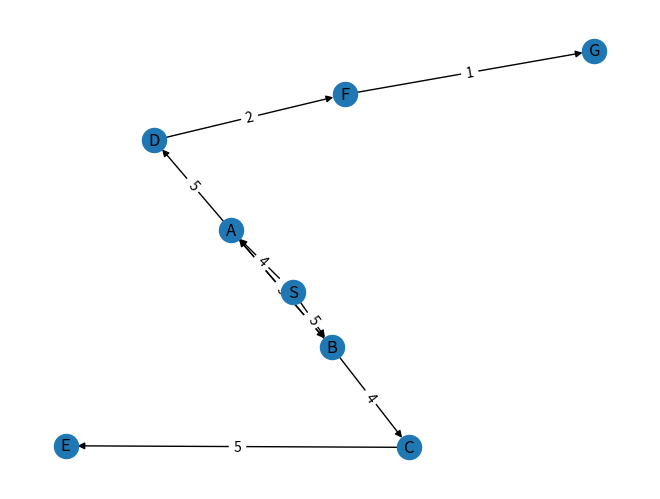

Generate this figure with matplotlib:
import matplotlib.pyplot as plt
import networkx as nx


class PriorityQueue:
    def __init__(self):
        self.queue = []

    def push(self, priority, item):
        self.queue.append((priority, item))
        self.queue.sort(key=lambda x: x[0])

    def pop(self):
        if not self.is_empty():
            return self.queue.pop(0)
        else:
            raise IndexError("Priority queue is empty")

    def is_empty(self):
        return len(self.queue) == 0


class BeamSearch:
    def __init__(self, edges):
        self.graph_dict = {}
        for start, end, cost in edges:
            self.graph_dict.setdefault(start, []).append((end, cost))

    def beam_search(self, start, end, beam_width=1):
        beam = PriorityQueue()
        beam.push(0, [start])

        while not beam.is_empty():
            cost, path = beam.pop()

            current_node = path[-1]

            if current_node == end:
                return path

            if current_node in self.graph_dict:
                neighbors = self.graph_dict[current_node]
                neighbors.sort(key=lambda x: x[1])
                for neighbor, edge_cost in neighbors[:beam_width]:
                    new_path = path + [neighbor]
                    new_cost = cost + edge_cost
                    beam.push(new_cost, new_path)

        return []

    def show_path(self, start, end, beam_width=1):
        path = self.beam_search(start, end, beam_width)
        if path:
            print("Path derived by Beam Search Algorithm:")
            print(" -> ".join(path))
        else:
            print("No valid path found.")


edges_with_cost = [('S', 'B', 5), ('S', 'A', 4), ('A', 'B', 3), ('B', 'A', 3),
                   ('A', 'D', 5), ('D', 'F', 2), ('B', 'C', 4), ('C', 'E', 5), ('F', 'G', 1)]



def plot_graph(edges):
    G = nx.DiGraph()

    for start, end, cost in edges:
        G.add_edge(start, end, weight=cost)

    pos = nx.spring_layout(G)
    nx.draw(G, pos, with_labels=True)
    edge_labels = nx.get_edge_attributes(G, 'weight')
    nx.draw_networkx_edge_labels(G, pos, edge_labels=edge_labels)

    plt.show()




beam_search = BeamSearch(edges_with_cost)
beam_search.show_path('S', 'G', beam_width=2)
plot_graph(edges_with_cost)
